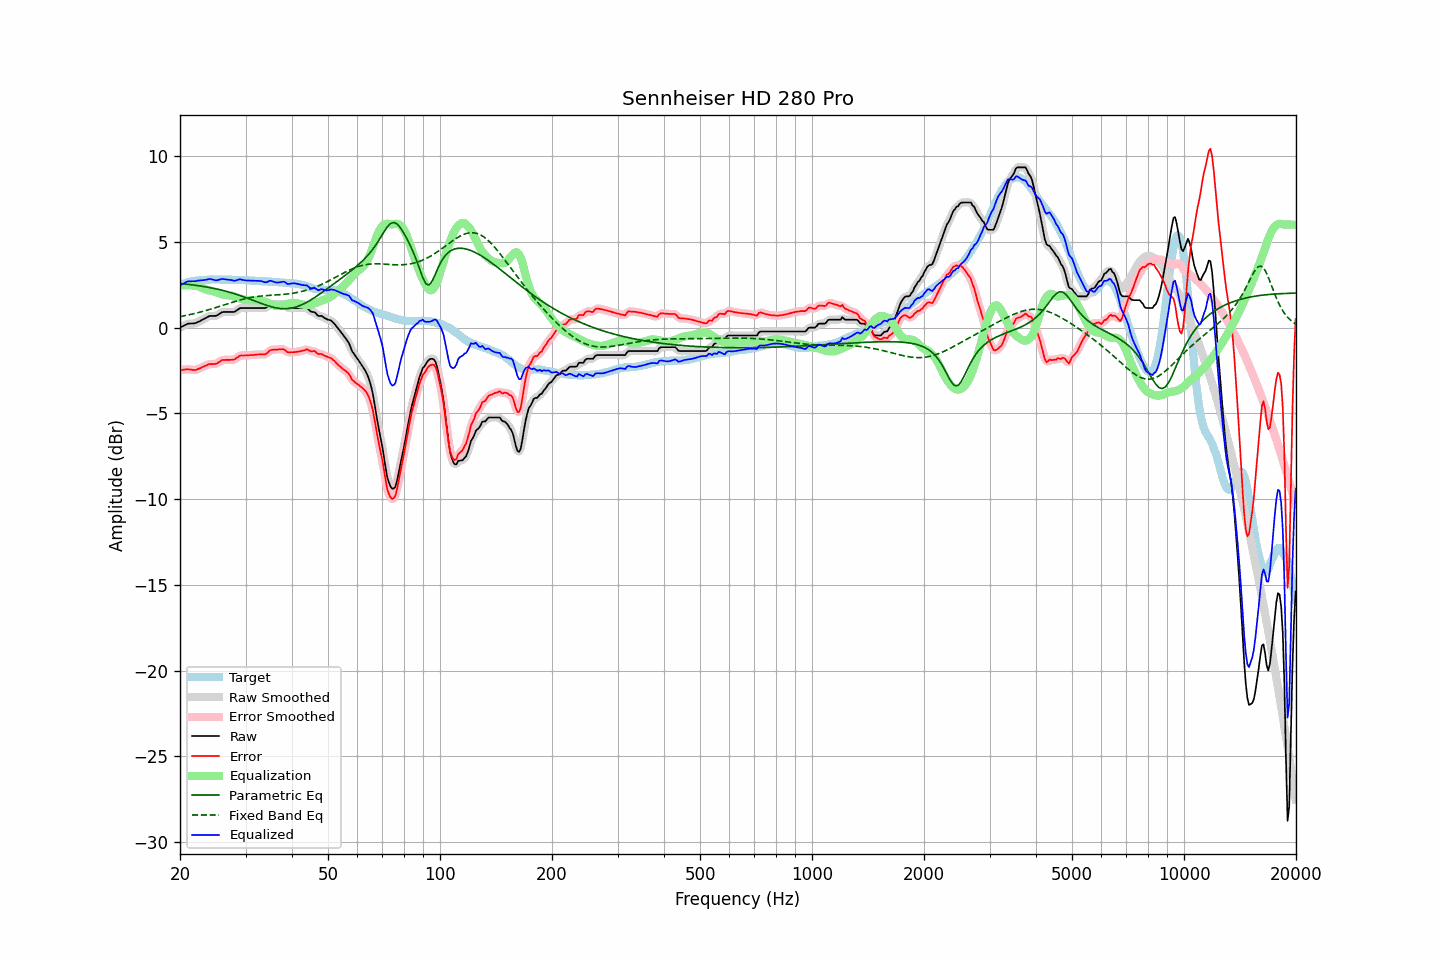

The file beside this chart, header and first rows:
frequency, raw, error, smoothed, error_smoothed, equalization, parametric_eq, fixed_band_eq, equalized_raw, equalized_smoothed, target
20.00, 0.00, -2.49, -0.01, -2.49, 2.45, 2.57, 0.64, 2.45, 2.45, 2.49
20.20, 0.05, -2.47, 0.05, -2.47, 2.46, 2.56, 0.66, 2.51, 2.51, 2.52
20.40, 0.09, -2.46, 0.10, -2.46, 2.47, 2.55, 0.67, 2.56, 2.57, 2.55
20.61, 0.14, -2.44, 0.14, -2.45, 2.47, 2.54, 0.69, 2.61, 2.61, 2.58
20.81, 0.19, -2.43, 0.19, -2.44, 2.47, 2.53, 0.71, 2.66, 2.66, 2.62
21.02, 0.23, -2.43, 0.22, -2.43, 2.47, 2.52, 0.73, 2.70, 2.69, 2.66
21.23, 0.23, -2.44, 0.24, -2.44, 2.46, 2.51, 0.75, 2.69, 2.70, 2.67
21.44, 0.24, -2.45, 0.24, -2.45, 2.46, 2.50, 0.77, 2.70, 2.70, 2.69
21.66, 0.24, -2.47, 0.24, -2.47, 2.46, 2.49, 0.80, 2.70, 2.70, 2.71
21.87, 0.25, -2.47, 0.25, -2.47, 2.45, 2.47, 0.82, 2.70, 2.70, 2.72
22.09, 0.27, -2.47, 0.28, -2.46, 2.44, 2.46, 0.84, 2.71, 2.71, 2.74
22.31, 0.32, -2.42, 0.31, -2.43, 2.42, 2.45, 0.86, 2.74, 2.73, 2.74
22.54, 0.36, -2.39, 0.36, -2.39, 2.38, 2.43, 0.89, 2.74, 2.75, 2.75
22.76, 0.41, -2.35, 0.41, -2.34, 2.35, 2.42, 0.91, 2.76, 2.76, 2.76
22.99, 0.46, -2.30, 0.46, -2.30, 2.30, 2.40, 0.94, 2.76, 2.76, 2.76
23.22, 0.51, -2.26, 0.51, -2.26, 2.26, 2.39, 0.96, 2.77, 2.77, 2.77
23.45, 0.56, -2.22, 0.56, -2.21, 2.22, 2.37, 0.99, 2.78, 2.79, 2.78
23.69, 0.61, -2.18, 0.61, -2.17, 2.19, 2.36, 1.02, 2.80, 2.81, 2.79
23.92, 0.66, -2.13, 0.65, -2.14, 2.17, 2.34, 1.04, 2.83, 2.82, 2.79
24.16, 0.68, -2.12, 0.68, -2.13, 2.15, 2.32, 1.07, 2.83, 2.82, 2.80
24.40, 0.68, -2.13, 0.68, -2.13, 2.13, 2.30, 1.10, 2.81, 2.81, 2.81
24.65, 0.68, -2.12, 0.68, -2.13, 2.10, 2.28, 1.13, 2.78, 2.78, 2.80
24.89, 0.68, -2.12, 0.69, -2.11, 2.07, 2.27, 1.16, 2.76, 2.76, 2.80
25.14, 0.71, -2.09, 0.72, -2.08, 2.04, 2.24, 1.19, 2.76, 2.76, 2.80
25.39, 0.77, -2.03, 0.77, -2.03, 2.01, 2.22, 1.22, 2.78, 2.78, 2.80
25.65, 0.83, -1.97, 0.83, -1.96, 1.98, 2.20, 1.25, 2.81, 2.81, 2.80
25.91, 0.89, -1.90, 0.88, -1.91, 1.95, 2.18, 1.28, 2.84, 2.83, 2.79
26.16, 0.91, -1.89, 0.91, -1.89, 1.92, 2.16, 1.31, 2.83, 2.83, 2.80
26.43, 0.91, -1.88, 0.91, -1.88, 1.90, 2.13, 1.34, 2.81, 2.82, 2.79
26.69, 0.91, -1.88, 0.91, -1.88, 1.89, 2.11, 1.37, 2.80, 2.80, 2.79
26.96, 0.91, -1.88, 0.91, -1.88, 1.88, 2.08, 1.40, 2.79, 2.79, 2.79
27.23, 0.91, -1.88, 0.91, -1.88, 1.87, 2.05, 1.43, 2.78, 2.78, 2.79
27.50, 0.91, -1.88, 0.90, -1.88, 1.86, 2.03, 1.46, 2.77, 2.76, 2.79
27.77, 0.91, -1.87, 0.91, -1.87, 1.83, 2.00, 1.49, 2.74, 2.75, 2.78
28.05, 0.92, -1.86, 0.94, -1.84, 1.80, 1.97, 1.52, 2.72, 2.74, 2.78
28.33, 0.99, -1.78, 0.99, -1.78, 1.77, 1.94, 1.55, 2.76, 2.76, 2.77
28.62, 1.05, -1.72, 1.05, -1.72, 1.73, 1.91, 1.57, 2.78, 2.79, 2.77
28.90, 1.12, -1.65, 1.11, -1.66, 1.70, 1.88, 1.60, 2.82, 2.81, 2.77
29.19, 1.14, -1.62, 1.14, -1.63, 1.67, 1.85, 1.63, 2.81, 2.80, 2.76
29.48, 1.14, -1.63, 1.15, -1.62, 1.64, 1.81, 1.65, 2.78, 2.79, 2.77
29.78, 1.14, -1.63, 1.14, -1.62, 1.62, 1.78, 1.67, 2.76, 2.76, 2.77
30.08, 1.14, -1.63, 1.14, -1.62, 1.61, 1.75, 1.69, 2.75, 2.75, 2.77
30.38, 1.14, -1.61, 1.14, -1.62, 1.60, 1.71, 1.72, 2.74, 2.74, 2.75
30.68, 1.14, -1.61, 1.14, -1.61, 1.60, 1.68, 1.73, 2.74, 2.74, 2.75
30.99, 1.14, -1.60, 1.14, -1.60, 1.60, 1.64, 1.75, 2.74, 2.74, 2.74
31.30, 1.14, -1.60, 1.14, -1.60, 1.60, 1.61, 1.77, 2.74, 2.74, 2.74
31.61, 1.14, -1.59, 1.14, -1.59, 1.59, 1.57, 1.78, 2.73, 2.73, 2.73
31.93, 1.14, -1.58, 1.14, -1.58, 1.59, 1.53, 1.80, 2.73, 2.73, 2.72
32.24, 1.14, -1.57, 1.14, -1.57, 1.59, 1.50, 1.81, 2.73, 2.73, 2.71
32.57, 1.14, -1.57, 1.14, -1.57, 1.58, 1.46, 1.82, 2.72, 2.72, 2.71
32.89, 1.14, -1.56, 1.14, -1.56, 1.58, 1.43, 1.83, 2.72, 2.72, 2.70
33.22, 1.14, -1.56, 1.14, -1.57, 1.56, 1.39, 1.84, 2.70, 2.69, 2.70
33.55, 1.14, -1.56, 1.13, -1.57, 1.53, 1.36, 1.85, 2.67, 2.66, 2.70
33.89, 1.14, -1.56, 1.15, -1.54, 1.50, 1.33, 1.86, 2.64, 2.65, 2.70
34.23, 1.19, -1.50, 1.20, -1.49, 1.46, 1.29, 1.87, 2.65, 2.66, 2.69
34.57, 1.27, -1.41, 1.27, -1.42, 1.42, 1.26, 1.87, 2.69, 2.69, 2.68
34.92, 1.35, -1.33, 1.33, -1.35, 1.38, 1.24, 1.88, 2.73, 2.71, 2.68
35.27, 1.37, -1.30, 1.37, -1.30, 1.35, 1.21, 1.89, 2.71, 2.71, 2.67
35.62, 1.37, -1.29, 1.38, -1.29, 1.31, 1.18, 1.89, 2.68, 2.68, 2.66
35.97, 1.37, -1.29, 1.37, -1.29, 1.28, 1.16, 1.90, 2.65, 2.65, 2.66
... 635 more rows
